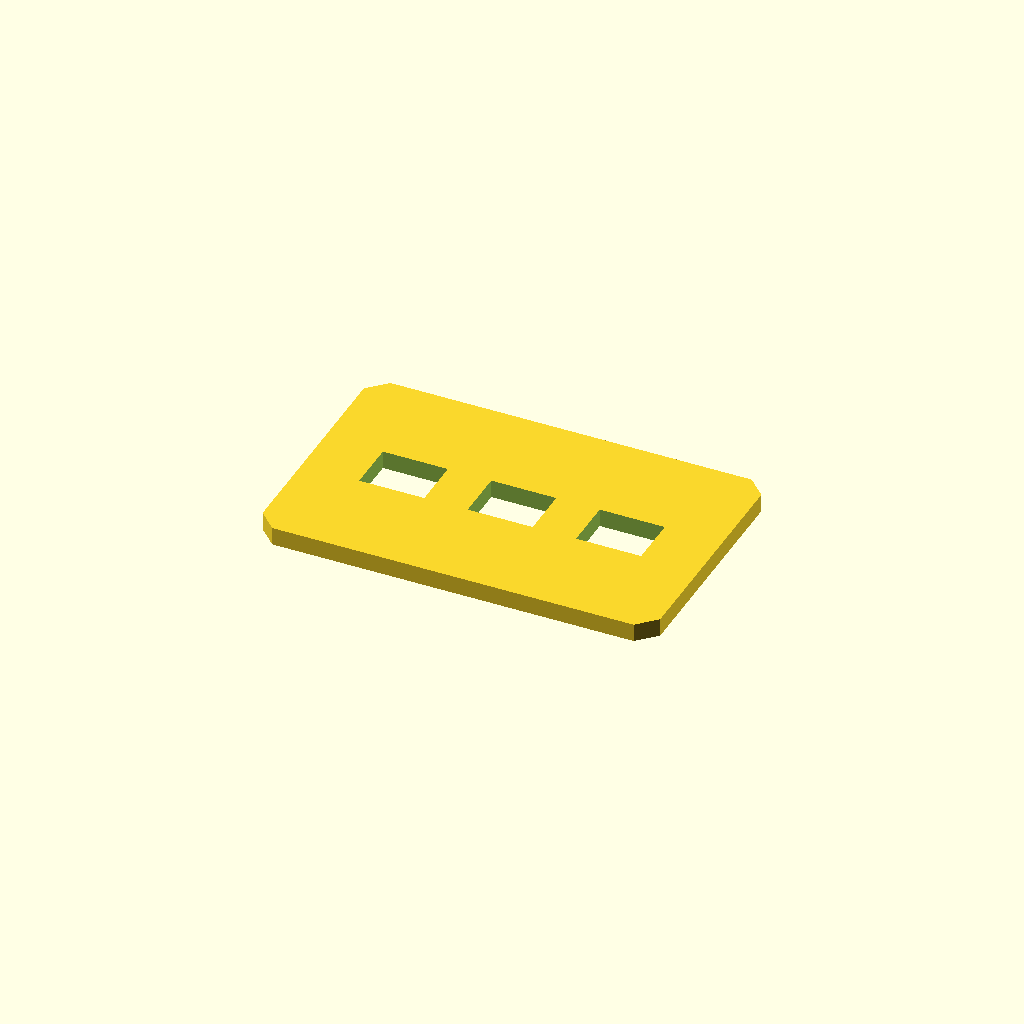
Cell 1 — every parameter at its default value.
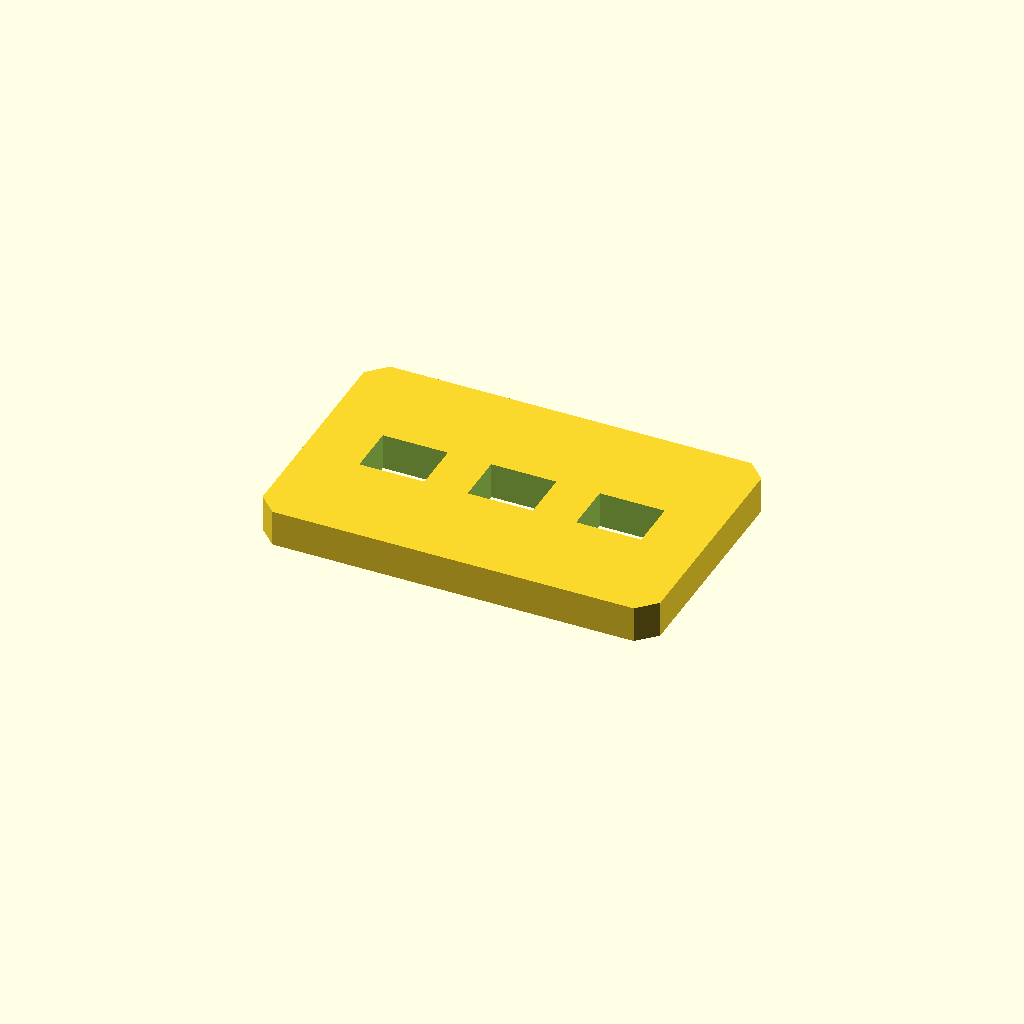
Cell 2: the same model with plate_t = 10.
One fixed orthographic camera (rotation 55°, 0°, 25°; colour scheme Cornfield) for every cell.
Source of the model, optional_data/data/sketch2/voidplates/part_0194.scad:
$fn = 32;

// ----------------------------------------------------------------------
// Windowed plate: 3 voids, 110 x 70 x 5 mm
// ----------------------------------------------------------------------

// --- parameters (mm) ---
plate_l = 110;            // plate length, X
plate_w = 70;             // plate width, Y
plate_t = 5;              // plate thickness, Z
edge_margin = 10;         // wall from the plate edge to any window
windows = 3;              // number of windows in the row
win_l = 18;               // window length
win_w = 14;               // window width
win_pitch = 30;           // window pitch along X
depth_1 = 5;              // depth of void 1 (full thickness = through)
depth_2 = 5;              // depth of void 2 (full thickness = through)
depth_3 = 5;              // depth of void 3 (full thickness = through)
corner_c = 5;             // corner chamfer of the plate

profile = [[5, 0], [105, 0], [110, 5], [110, 65], [105, 70], [5, 70], [0, 65], [0, 5]];  // primary outline, 8 points, counter clockwise
void_1 = [[16, 28], [34, 28], [34, 42], [16, 42]];  // window 1 of the row, 4 points
void_2 = [[46, 28], [64, 28], [64, 42], [46, 42]];  // window 2 of the row, 4 points
void_3 = [[76, 28], [94, 28], [94, 42], [76, 42]];  // window 3 of the row, 4 points

// --- the one profile operation ---
difference() {
  linear_extrude(height = plate_t) polygon(points = profile);
  translate([0, 0, -1])
    linear_extrude(height = plate_t + 2) polygon(points = void_1);
  translate([0, 0, -1])
    linear_extrude(height = plate_t + 2) polygon(points = void_2);
  translate([0, 0, -1])
    linear_extrude(height = plate_t + 2) polygon(points = void_3);
}
Parameter table extracted from the source (name, type, default, range or options):
plate_l: number, default 110
plate_w: number, default 70
plate_t: number, default 5
edge_margin: number, default 10
windows: number, default 3
win_l: number, default 18
win_w: number, default 14
win_pitch: number, default 30
depth_1: number, default 5
depth_2: number, default 5
depth_3: number, default 5
corner_c: number, default 5
